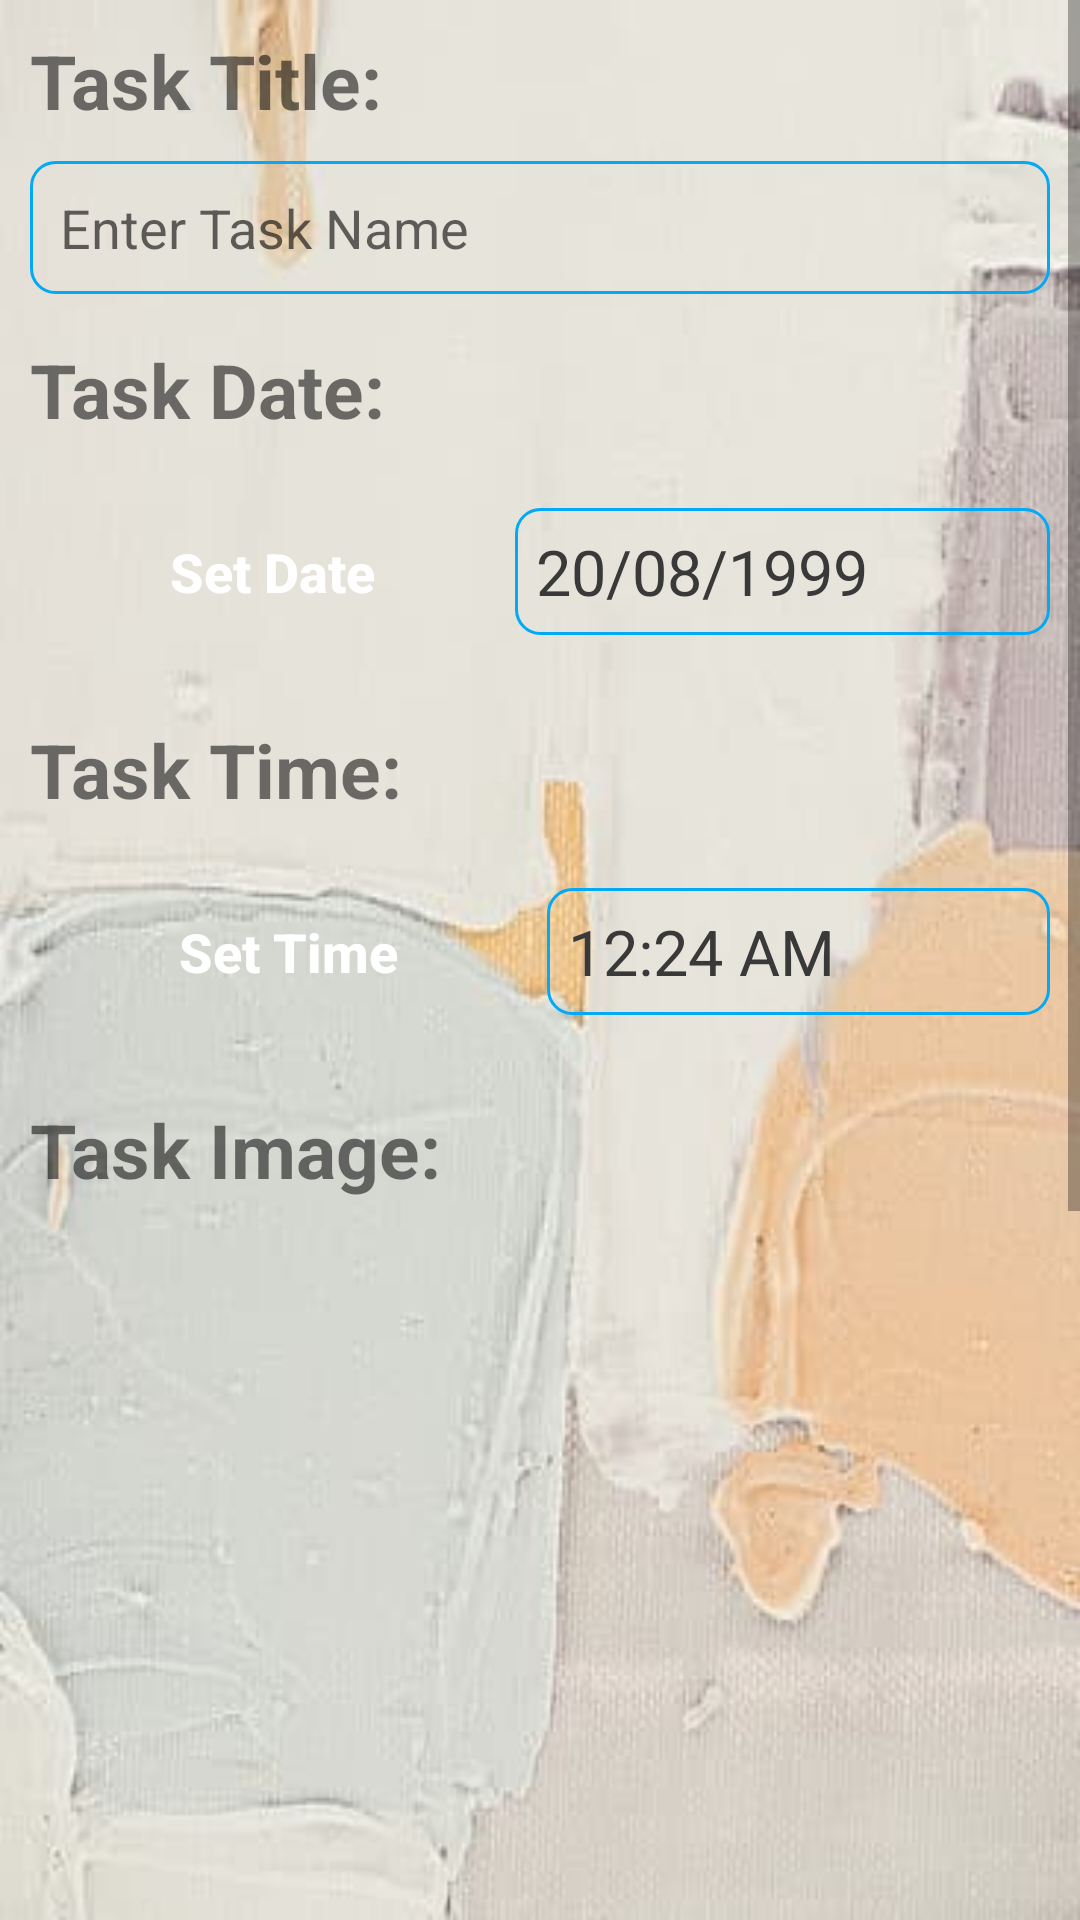

This screen was rendered from an Android layout file. Write that file and the resources it references.
<!-- AndroidManifest.xml: application theme AppTheme -->
<!-- res/layout/activity_add.xml -->
<?xml version="1.0" encoding="utf-8"?>
<ScrollView xmlns:android="http://schemas.android.com/apk/res/android"
    xmlns:app="http://schemas.android.com/apk/res-auto"
    xmlns:tools="http://schemas.android.com/tools"
    android:layout_width="match_parent"
    android:layout_height="match_parent"
    android:orientation="vertical"
    android:background="@drawable/canvas"
    tools:context=".AddActivity">

    <LinearLayout
        android:layout_width="match_parent"
        android:layout_height="wrap_content"
        android:orientation="vertical">

        <TextView
            android:layout_width="wrap_content"
            android:layout_height="wrap_content"
            android:text="Task Title:"
            android:textStyle="bold"
            android:layout_marginLeft="10dp"
            android:textSize="25sp"
            android:layout_marginTop="10dp" />

        <EditText
            android:id="@+id/tName"
            android:layout_width="match_parent"
            android:layout_height="wrap_content"
            android:background="@drawable/edit_stroke"
            android:padding="10dp"
            android:hint="Enter Task Name"
            android:textColor="#393939"
            android:layout_margin="10dp"
            android:maxLines="1"
            android:elevation="5dp" />

        <TextView
            android:layout_width="wrap_content"
            android:layout_height="wrap_content"
            android:text="Task Date:"
            android:textStyle="bold"
            android:layout_marginLeft="10dp"
            android:textSize="25sp"
            android:layout_marginTop="5dp" />

        <LinearLayout
            android:layout_width="match_parent"
            android:layout_height="wrap_content"
            android:layout_margin="10dp"
            android:weightSum="1"
            android:orientation="horizontal">

            <Button
                android:id="@+id/dateBtn"
                android:layout_width="wrap_content"
                android:layout_height="wrap_content"
                android:layout_margin="10dp"
                android:background="@drawable/btn_selector"
                android:text="Set Date"
                android:textColor="#ffffff"
                android:layout_weight=".5"
                android:textAllCaps="false"
                android:textSize="18sp"
                android:textStyle="bold" />

            <TextView
                android:id="@+id/tDate"
                android:layout_width="wrap_content"
                android:layout_height="wrap_content"
                android:layout_gravity="center_vertical"
                android:text="20/08/1999"
                android:textColor="#393939"
                android:background="@drawable/edit_stroke"
                android:padding="7dp"
                android:textSize="21sp"
                android:layout_weight=".5"
                android:elevation="5dp" />
        </LinearLayout>

        <TextView
            android:layout_width="wrap_content"
            android:layout_height="wrap_content"
            android:text="Task Time:"
            android:textStyle="bold"
            android:layout_marginLeft="10dp"
            android:textSize="25sp"
            android:layout_marginTop="5dp" />

        <LinearLayout
            android:layout_width="match_parent"
            android:layout_height="wrap_content"
            android:weightSum="1"
            android:layout_margin="10dp"
            android:orientation="horizontal">

            <Button
                android:id="@+id/timeBtn"
                android:layout_width="wrap_content"
                android:layout_height="wrap_content"
                android:layout_margin="10dp"
                android:background="@drawable/btn_selector"
                android:text="Set Time"
                android:textColor="#ffffff"
                android:textAllCaps="false"
                android:textSize="18sp"
                android:layout_weight=".5"
                android:textStyle="bold" />

            <TextView
                android:id="@+id/tTime"
                android:layout_width="wrap_content"
                android:layout_height="wrap_content"
                android:layout_gravity="center_vertical"
                android:text="12:24 AM"
                android:textColor="#393939"
                android:background="@drawable/edit_stroke"
                android:padding="7dp"
                android:textSize="21sp"
                android:layout_weight=".5"
                android:elevation="5dp" />
        </LinearLayout>

        <TextView
            android:layout_width="wrap_content"
            android:layout_height="wrap_content"
            android:text="Task Image:"
            android:textStyle="bold"
            android:layout_marginLeft="10dp"
            android:textSize="25sp"
            android:layout_marginTop="5dp" />

        <ImageView
            android:id="@+id/tImage"
            android:layout_width="match_parent"
            android:layout_height="250dp"
            android:layout_margin="10dp"
            android:src="@drawable/todo" />

        <Button
            android:id="@+id/imgBtn"
            android:layout_width="match_parent"
            android:layout_height="wrap_content"
            android:layout_margin="10dp"
            android:padding="10dp"
            android:elevation="5dp"
            android:background="@drawable/btn_selector"
            android:text="Set Image"
            android:textAllCaps="false"
            android:textColor="#ffffff"
            android:textStyle="bold"
            android:textSize="18sp" />

        <TextView
            android:layout_width="wrap_content"
            android:layout_height="wrap_content"
            android:text="Task Details:"
            android:textStyle="bold"
            android:layout_marginLeft="10dp"
            android:textSize="25sp"
            android:layout_marginTop="5dp" />

        <EditText
            android:id="@+id/tDetails"
            android:layout_width="match_parent"
            android:layout_height="150dp"
            android:background="@drawable/edit_stroke"
            android:padding="10dp"
            android:hint="Enter Task Details"
            android:textStyle="italic"
            android:layout_margin="10dp"
            android:elevation="5dp"
            android:maxLines="6"
            android:gravity="left|top" />

        <LinearLayout
            android:layout_width="match_parent"
            android:layout_height="match_parent"
            android:weightSum="1"
            android:orientation="horizontal">

            <Button
                android:id="@+id/tCancel"
                android:layout_width="wrap_content"
                android:layout_height="wrap_content"
                android:background="@drawable/btn_selector"
                android:text="Cancel"
                android:textColor="#ffffff"
                android:textStyle="bold"
                android:textSize="18sp"
                android:layout_margin="10dp"
                android:textAllCaps="false"
                android:layout_weight=".5"
                android:elevation="5dp" />

            <Button
                android:id="@+id/tCreate"
                android:layout_width="wrap_content"
                android:layout_height="wrap_content"
                android:background="@drawable/btn_selector"
                android:text="Create"
                android:textAllCaps="false"
                android:layout_margin="10dp"
                android:textSize="18sp"
                android:textColor="#ffffff"
                android:textStyle="bold"
                android:layout_weight=".5"
                android:elevation="5dp" />
        </LinearLayout>
    </LinearLayout>

</ScrollView>
<!-- resources referenced by this layout -->
<resources>
  <!-- drawable canvas: jpg bitmap (drawable, 12426 bytes) -->
  <!-- drawable edit_stroke (drawable) -->
  <?xml version="1.0" encoding="utf-8"?>
  <shape xmlns:android="http://schemas.android.com/apk/res/android">
      <stroke
          android:width="1dp"
          android:color="#03A9F4" />
      <corners android:radius="8dp" />
  </shape>
  <style name="AppTheme" parent="Theme.AppCompat.Light.DarkActionBar">
          
          <item name="colorPrimary">#4CAF50</item>
          <item name="colorPrimaryDark">#4CAF50</item>
          <item name="colorAccent">#00BCA9</item>
      </style>
</resources>
